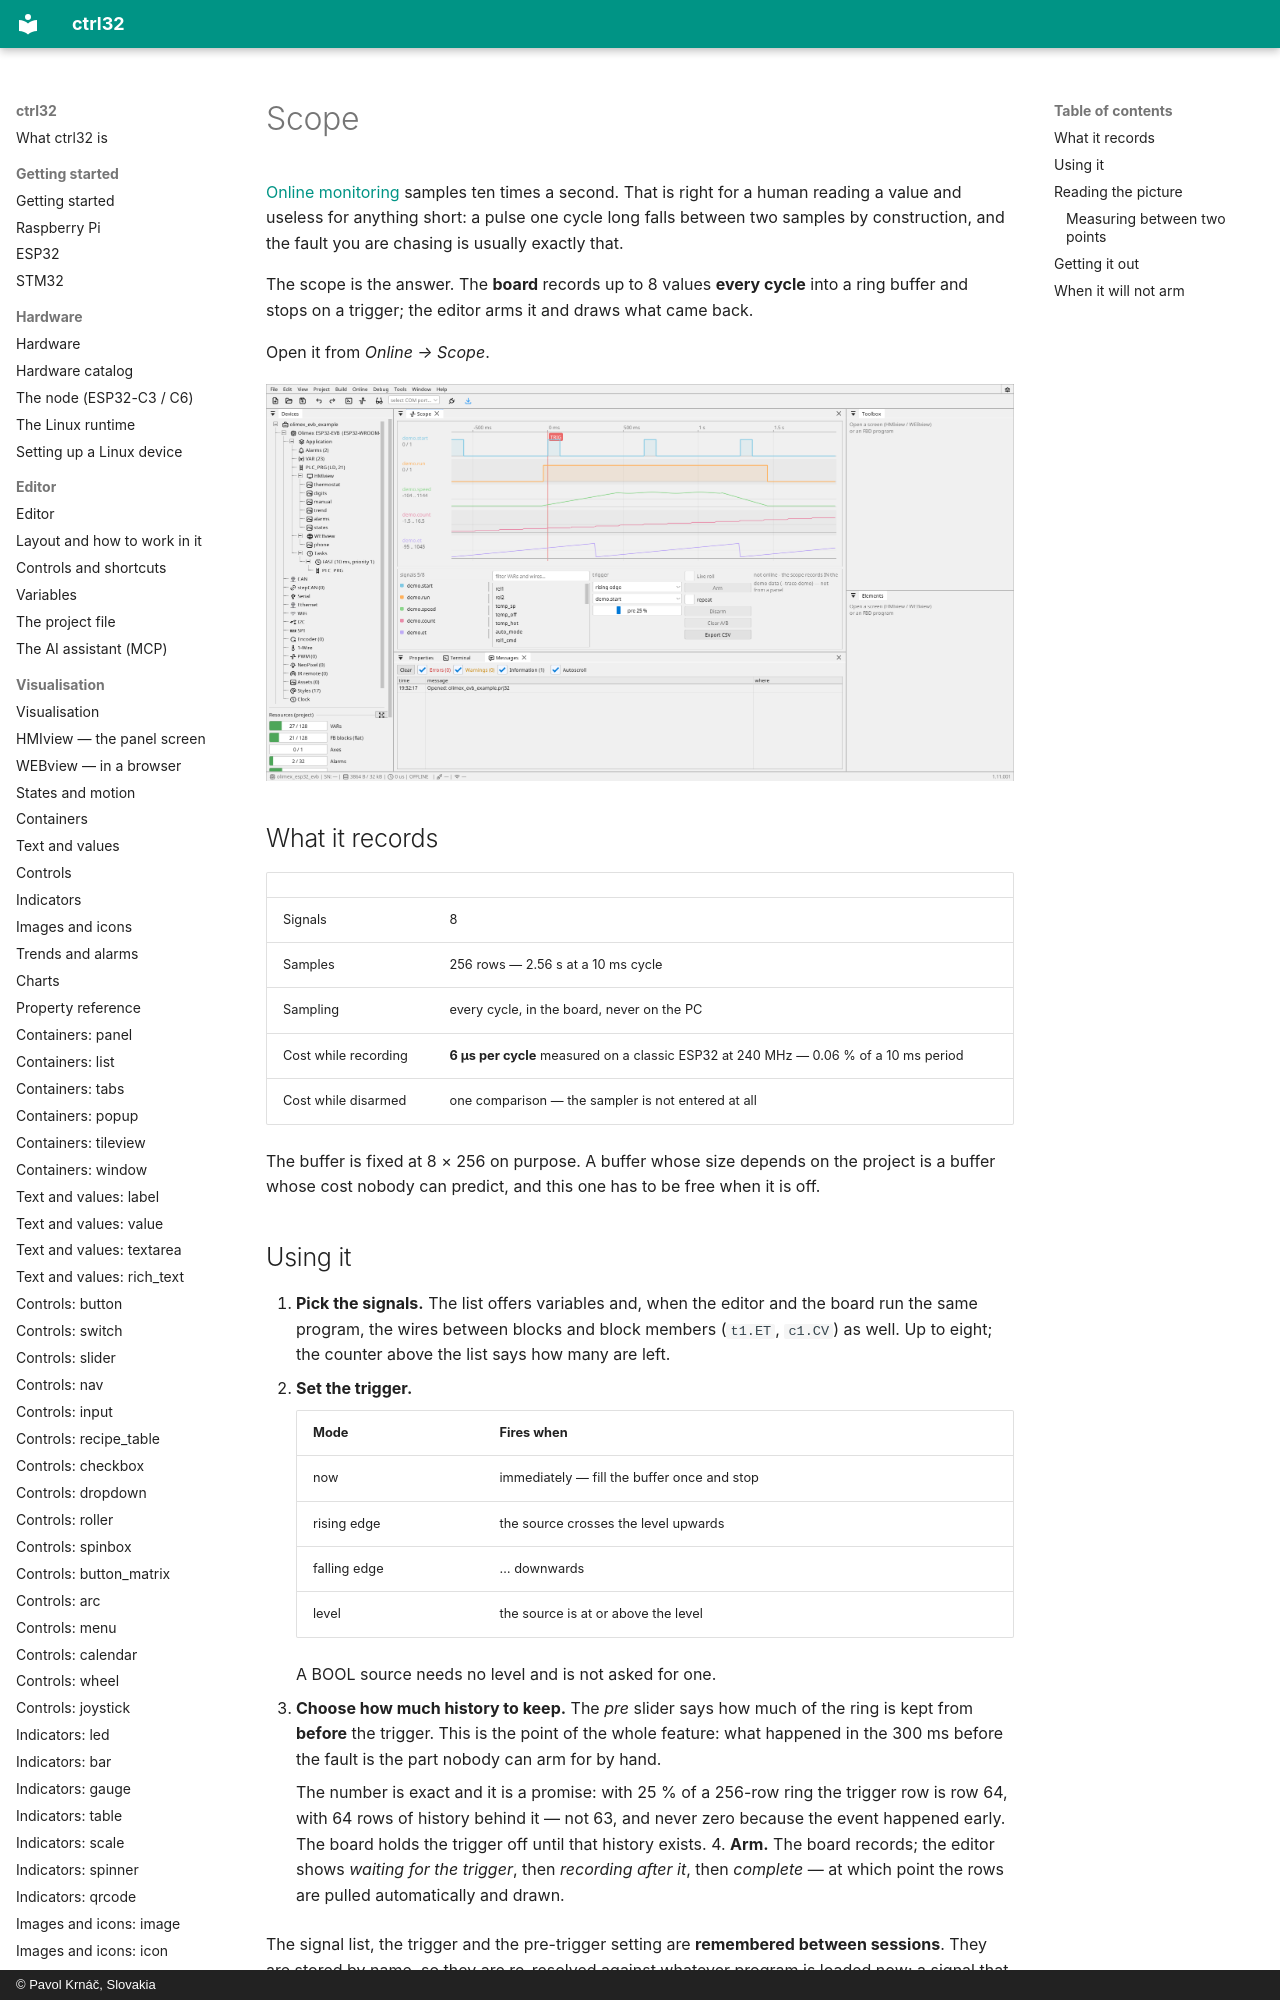

repository: ctrl32/docs · page: scope/index.html · generator: mkdocs · copyright: © Pavol Krnáč, Slovakia

# Scope

[Online monitoring](online.md) samples ten times a second. That is right
for a human reading a value and useless for anything short: a pulse one
cycle long falls between two samples by construction, and the fault you
are chasing is usually exactly that.

The scope is the answer. The **board** records up to 8 values **every
cycle** into a ring buffer and stops on a trigger; the editor arms it and
draws what came back.

Open it from *Online → Scope*.

![The Scope: five recorded signals, the trigger marker, and the arming controls below](img/scope-window.webp){: .sb-center}

## What it records

| | |
|:---|:---|
| Signals | 8 |
| Samples | 256 rows — 2.56 s at a 10 ms cycle |
| Sampling | every cycle, in the board, never on the PC |
| Cost while recording | **6 µs per cycle** measured on a classic ESP32 at 240 MHz — 0.06 % of a 10 ms period |
| Cost while disarmed | one comparison — the sampler is not entered at all |

The buffer is fixed at 8 × 256 on purpose. A buffer whose size depends on
the project is a buffer whose cost nobody can predict, and this one has to
be free when it is off.
